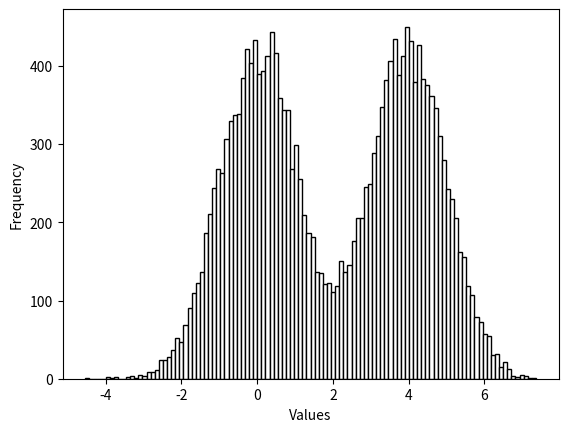

The script that saved this image:
try:
    import matplotlib.pyplot as plt
except ImportError:
    print('você não tem o matplotlib instalado, por favor execute o seguinte comando:\npip install matplotlib\n\nor\n\npip3 install matplotlib')
    exit()

try:
    import numpy as np
except ImportError:
    print('você não tem o numpy instalado, por favor execute o seguinte comando:\npip install numpy\n\nor\n\npip3 install numpy')
    exit()


def question03():
    data1 = np.random.normal(size=10000, loc=0)
    data2 = np.random.normal(size=10000, loc=4)
    data = np.concatenate([data1, data2])
    plt.hist(data, bins=110, facecolor='#ffffff', edgecolor='k')
    plt.xlabel('Values')
    plt.ylabel('Frequency')

    plt.show()

question03()